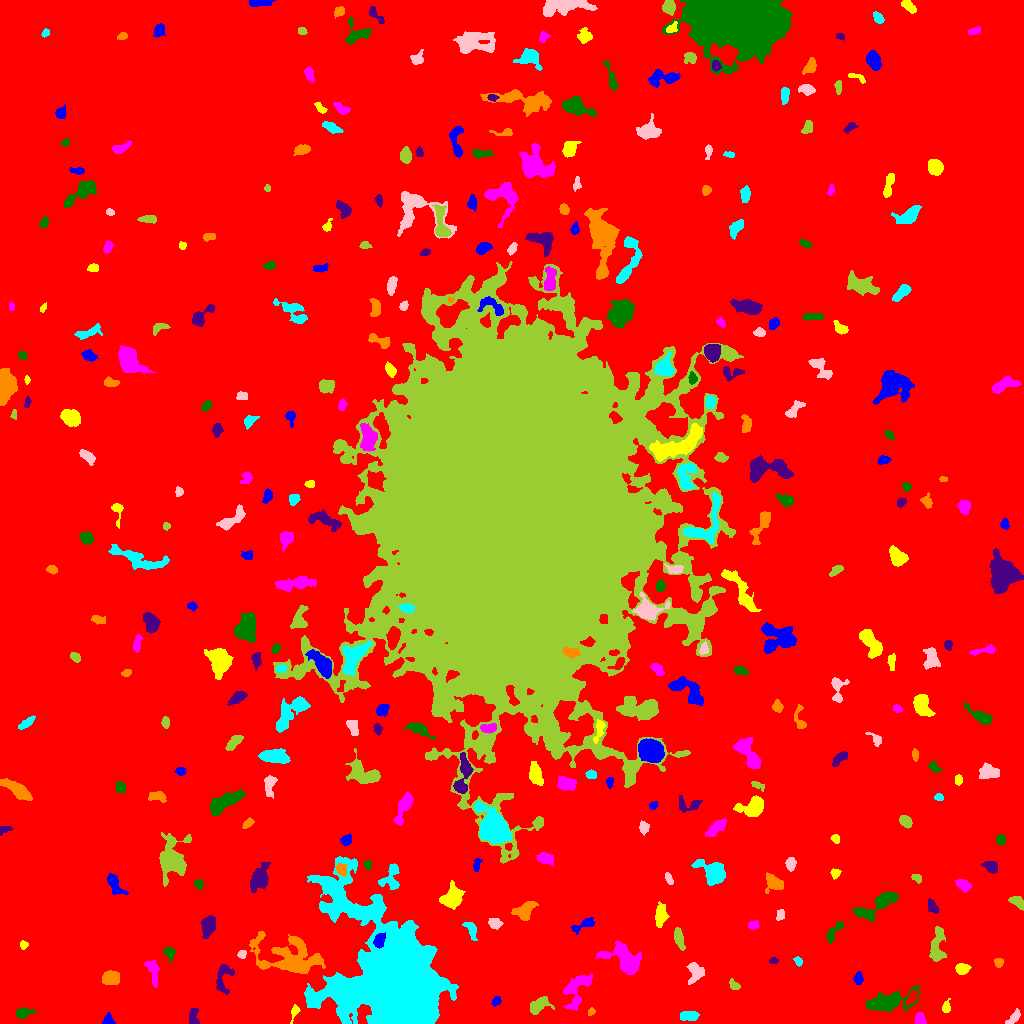

The data file committed next to this chart (first rows):
ID, X, Y, A, B, theta, total_flux, mu_max, mu_median, mu_mean, R_fwhm, R_e, R10, R90, x_start, x_end, y_start, y_end, area, greylevel
0, 514.7, 495.2, 303.1, 294.6, 1.139, 2367880, 16.0, 2.0, 2.801, 99.01, 243.8, 92.14, 395, 0, 1023, 0, 1023, 845243, 2.801
1, 108.5, 3.652, 2.88, 2.636, -1.01, 250.0, 4.0, 2.0, 2.5, 5.14, 3.241, 1.382, 4.983, 102, 115, 0, 11, 100, 9.5
2, 294.8, 12.11, 3.729, 1.747, 1.236, 141.0, 4.0, 1.0, 1.5, 3.656, 2.764, 0.9772, 4.478, 290, 300, 0, 19, 94, 9.5
3, 920.4, 4.301, 3.066, 2.279, -1.192, 448.0, 8.0, 4.0, 3.765, 4.478, 3.29, 1.382, 5.109, 915, 926, 0, 11, 119, 10.76
4, 22.96, 10.61, 3.547, 2.36, 0.2189, 387.0, 6.0, 2.0, 2.513, 4.82, 3.568, 1.382, 5.614, 16, 35, 5, 16, 154, 9.513
5, 193.2, 5.792, 4.872, 2.284, -1.513, 259.0, 5.0, 2.0, 1.824, 3.385, 3.478, 1.262, 5.585, 189, 199, 0, 15, 142, 8.824
6, 591.1, 11.84, 2.022, 1.558, 0.6277, 155.0, 6.0, 3.0, 2.925, 3.09, 2.257, 0.7979, 3.523, 588, 595, 8, 16, 53, 13.92
7, 688.1, 7.191, 4.286, 2.272, -0.04297, 371.0, 5.0, 2.0, 2.145, 4.787, 3.989, 1.693, 6.077, 680, 699, 3, 12, 173, 9.145
8, 1013, 4.694, 4.812, 1.775, 0.8321, 252.0, 7.0, 2.0, 1.938, 1.954, 3.29, 1.128, 5.171, 1005, 1020, 0, 15, 130, 8.938
9, 538.3, 18.18, 5.01, 2.862, 0.5996, 1666, 16.0, 6.0, 6.585, 5.557, 4.549, 1.784, 7.291, 530, 554, 9, 27, 253, 14.58
10, 912.1, 26.23, 3.12, 1.749, 1.149, 185.0, 5.0, 1.0, 1.637, 3.29, 2.985, 1.128, 4.687, 906, 916, 17, 33, 113, 11.64
11, 495.8, 22.09, 2.808, 1.88, 0.8473, 155.0, 4.0, 2.0, 1.938, 4.068, 2.764, 0.9772, 4.334, 491, 501, 17, 27, 80, 8.938
12, 946, 15.51, 2.579, 1.662, 1.49, 164.0, 5.0, 1.0, 1.745, 3.141, 2.459, 0.9772, 4.029, 942, 950, 11, 25, 94, 10.74
13, 575.7, 34.1, 10.16, 5.462, 1.108, 1656, 8.0, 3.0, 3.464, 7.756, 6.956, 2.585, 10.94, 563, 592, 13, 50, 478, 9.464
14, 887.8, 21.69, 12.04, 4.27, 0.202, 2725, 12.0, 3.0, 4.141, 7.548, 7.506, 2.821, 12.39, 866, 918, 11, 39, 658, 10.14
15, 222.9, 45.17, 8.678, 3.779, 1.405, 776.0, 6.0, 3.0, 2.791, 6.864, 5.323, 2.034, 8.292, 216, 234, 29, 59, 278, 8.791
16, 110.6, 45.47, 4.224, 3.187, -0.01111, 1202, 10.0, 5.0, 5.137, 6.433, 4.754, 1.954, 7.378, 102, 119, 39, 53, 234, 11.14
17, 393.3, 35.33, 37.16, 22.34, -1.067, 139008, 114.0, 8.0, 13.1, 11.95, 21.72, 6.652, 46.89, 304, 458, 0, 167, 10615, 18.1
18, 695.5, 51.33, 5.006, 3.874, 1.509, 998.0, 8.0, 4.0, 3.992, 6.84, 5.046, 2.034, 7.695, 686, 704, 39, 61, 250, 9.992
19, 734.4, 37.63, 2.984, 1.9, -0.542, 145.0, 3.0, 1.0, 1.559, 3.785, 2.821, 1.128, 4.514, 729, 740, 34, 45, 93, 8.559
20, 526.3, 65.34, 19.66, 7.329, 0.5948, 8983, 24.0, 4.0, 5.464, 7.024, 11, 3.785, 19.03, 488, 575, 42, 97, 1644, 11.46
21, 858.1, 44.73, 2.946, 2.062, 1.494, 396.0, 8.0, 3.0, 3.771, 4.029, 3.141, 1.262, 4.983, 853, 863, 39, 52, 105, 9.771
22, 962, 54.77, 3.275, 2.562, -0.02621, 619.0, 8.0, 4.0, 4.299, 5.232, 3.785, 1.596, 5.754, 955, 971, 49, 60, 144, 10.3
23, 153, 51.39, 7.204, 2.428, -1.309, 277.0, 3.0, 1.0, 1.253, 5.262, 4.442, 1.693, 6.887, 144, 159, 36, 63, 221, 8.253
24, 169.4, 70.65, 3.234, 2.485, -0.9477, 259.0, 4.0, 2.0, 2.106, 4.983, 3.432, 1.382, 5.499, 163, 175, 61, 76, 123, 9.106
25, 773.3, 63.06, 1.799, 1.373, 0.0824, 109.0, 5.0, 2.0, 2.019, 2.585, 1.954, 0.7979, 3.141, 769, 778, 60, 66, 54, 9.019
26, 998.6, 61.26, 2.319, 2.001, -1.485, 202.0, 5.0, 2.0, 2.494, 3.568, 2.706, 1.128, 4.222, 994, 1003, 56, 65, 81, 9.494
27, 798, 62.71, 2.036, 1.55, -0.9861, 149.0, 7.0, 2.0, 2.159, 2.257, 2.111, 0.7979, 3.613, 793, 802, 57, 67, 69, 9.159
28, 241.6, 69.07, 2.015, 1.866, 0.5876, 250.0, 8.0, 3.0, 3.571, 3.192, 2.459, 0.9772, 3.909, 237, 246, 65, 73, 70, 15.57
29, 678.6, 85.78, 5.289, 2.037, -1.311, 524.0, 6.0, 3.0, 2.879, 5.614, 4.146, 1.596, 6.358, 674, 685, 73, 96, 182, 9.879
30, 147.7, 79.36, 6.366, 2.551, -0.6864, 174.0, 5.0, 1.0, 1.055, 2.764, 2.985, 1.128, 4.918, 135, 155, 74, 93, 165, 9.055
31, 379, 82.75, 3.546, 2.388, 1.328, 718.0, 10.0, 5.0, 4.787, 5.109, 3.7, 1.493, 5.698, 373, 385, 75, 91, 150, 25.79
32, 23.33, 78.71, 1.862, 1.746, -1.266, 111.0, 5.0, 2.0, 1.734, 2.326, 2.257, 0.7979, 3.613, 20, 28, 74, 83, 64, 8.734
33, 626.2, 61.78, 9.209, 5.117, -0.5791, 3632, 22.0, 4.0, 5.445, 5.781, 6.383, 2.326, 11.4, 595, 641, 49, 82, 667, 12.45
34, 833.1, 90.86, 6.609, 2.173, 0.9602, 455.0, 7.0, 2.0, 2.615, 3.613, 3.949, 1.382, 6.232, 826, 843, 80, 102, 174, 9.615
35, 208.4, 97.54, 5.263, 2.862, 1.322, 1064, 9.0, 4.0, 4.015, 6.024, 4.951, 2.034, 7.695, 201, 215, 85, 108, 265, 11.02
36, 292.4, 64.82, 16.51, 8.87, -0.192, 4747, 14.0, 3.0, 3.529, 7.695, 10.09, 3.656, 17.29, 249, 325, 50, 92, 1345, 12.53
37, 471, 94.75, 5.063, 2.195, -1.125, 370.0, 6.0, 2.0, 2.342, 4.754, 3.7, 1.382, 5.754, 462, 477, 83, 101, 158, 9.342
38, 494.8, 99.98, 3.259, 2.55, -0.2675, 501.0, 7.0, 4.0, 3.795, 4.687, 3.7, 1.493, 5.698, 488, 503, 94, 105, 132, 9.795
39, 937.2, 75.47, 9.398, 3.424, 1.505, 1430, 13.0, 3.0, 3.918, 4.184, 5.499, 1.954, 9.219, 929, 946, 62, 97, 365, 9.918
40, 179.5, 89.09, 3.459, 1.761, -1.157, 162.0, 3.0, 2.0, 1.78, 4.222, 3.141, 1.262, 4.754, 175, 184, 83, 98, 91, 8.78
41, 584.1, 98.72, 7.093, 2.246, 0.4196, 416.0, 6.0, 2.0, 2.337, 4.549, 3.785, 1.382, 6.457, 571, 594, 89, 106, 178, 10.34
42, 660.8, 107.7, 5.629, 2.887, 1.444, 665.0, 5.0, 3.0, 2.782, 6.358, 4.983, 2.034, 7.715, 655, 669, 96, 122, 239, 8.782
43, 753, 98.4, 2.546, 1.797, 0.03692, 292.0, 8.0, 3.0, 3.209, 3.523, 2.706, 0.9772, 4.26, 748, 759, 94, 103, 91, 10.21
44, 878.9, 119.7, 13.24, 3.715, 0.557, 2130, 14.0, 4.0, 4.193, 5.323, 6.652, 2.326, 10.81, 853, 898, 102, 132, 508, 10.19
45, 932.1, 116.6, 3.706, 2.293, -1.073, 328.0, 4.0, 2.5, 2.645, 5.726, 3.613, 1.596, 5.528, 928, 939, 110, 125, 124, 8.645
46, 524.6, 112.7, 5.656, 3.63, 0.7326, 1274, 10.0, 4.0, 4.333, 6.308, 5.109, 2.034, 8.176, 511, 538, 103, 122, 294, 10.33
47, 376.7, 113.0, 2.48, 1.619, 0.4234, 199.0, 6.0, 2.0, 2.803, 3.338, 2.523, 0.9772, 3.989, 371, 381, 109, 117, 71, 15.8
48, 780.3, 108.7, 2.952, 1.919, 1.242, 269.0, 6.0, 3.0, 3.092, 4.26, 3.038, 1.128, 4.583, 776, 784, 103, 114, 87, 9.092
49, 1017, 122.1, 3.62, 2.187, -0.6272, 259.0, 5.0, 2.0, 1.774, 3.613, 3.385, 1.262, 5.499, 1008, 1023, 113, 127, 146, 8.774
50, 708.4, 110.6, 3.503, 2.529, -1.216, 922.0, 14.0, 5.0, 5.656, 4.37, 3.785, 1.493, 6.077, 702, 715, 103, 119, 163, 11.66
51, 113.9, 140.5, 5.721, 2.572, -1.086, 497.0, 7.0, 2.0, 2.133, 3.989, 4.184, 1.493, 7.114, 107, 128, 129, 150, 233, 10.13
52, 452.6, 126.3, 5.611, 4.633, 0.9526, 1653, 10.0, 4.0, 4.228, 6.933, 5.997, 2.326, 9.608, 439, 465, 114, 143, 391, 10.23
53, 963.4, 138.3, 3.548, 2.298, -0.5576, 412.0, 6.0, 2.0, 2.658, 4.918, 3.568, 1.382, 5.642, 955, 971, 131, 144, 155, 9.658
54, 198.5, 139.6, 2.317, 1.906, -1.121, 174.0, 4.0, 2.0, 2.203, 4.029, 2.646, 1.128, 4.068, 194, 203, 134, 144, 79, 11.2
55, 259.8, 145.7, 7.402, 3.875, 1.156, 939.0, 6.0, 2.0, 2.395, 7.569, 6.358, 2.394, 9.591, 250, 270, 131, 161, 392, 9.395
56, 774.2, 140.4, 5.18, 3.936, -0.4631, 929.0, 7.0, 4.0, 3.746, 6.747, 5.171, 2.034, 7.818, 765, 783, 130, 151, 248, 9.746
57, 391.4, 146.2, 7.514, 4.503, 1.34, 576.0, 5.0, 2.0, 1.959, 5.382, 5.109, 2.034, 8.387, 378, 399, 134, 160, 294, 8.959
58, 669.3, 144.5, 2.889, 1.451, -1.073, 125.0, 4.0, 1.0, 1.524, 3.568, 2.523, 0.9772, 3.989, 665, 673, 139, 151, 82, 9.524
59, 916.6, 145.4, 2.866, 1.837, -0.4469, 205.0, 4.0, 3.0, 2.628, 4.406, 2.985, 1.262, 4.297, 911, 921, 140, 149, 78, 8.628
... 303 more rows
